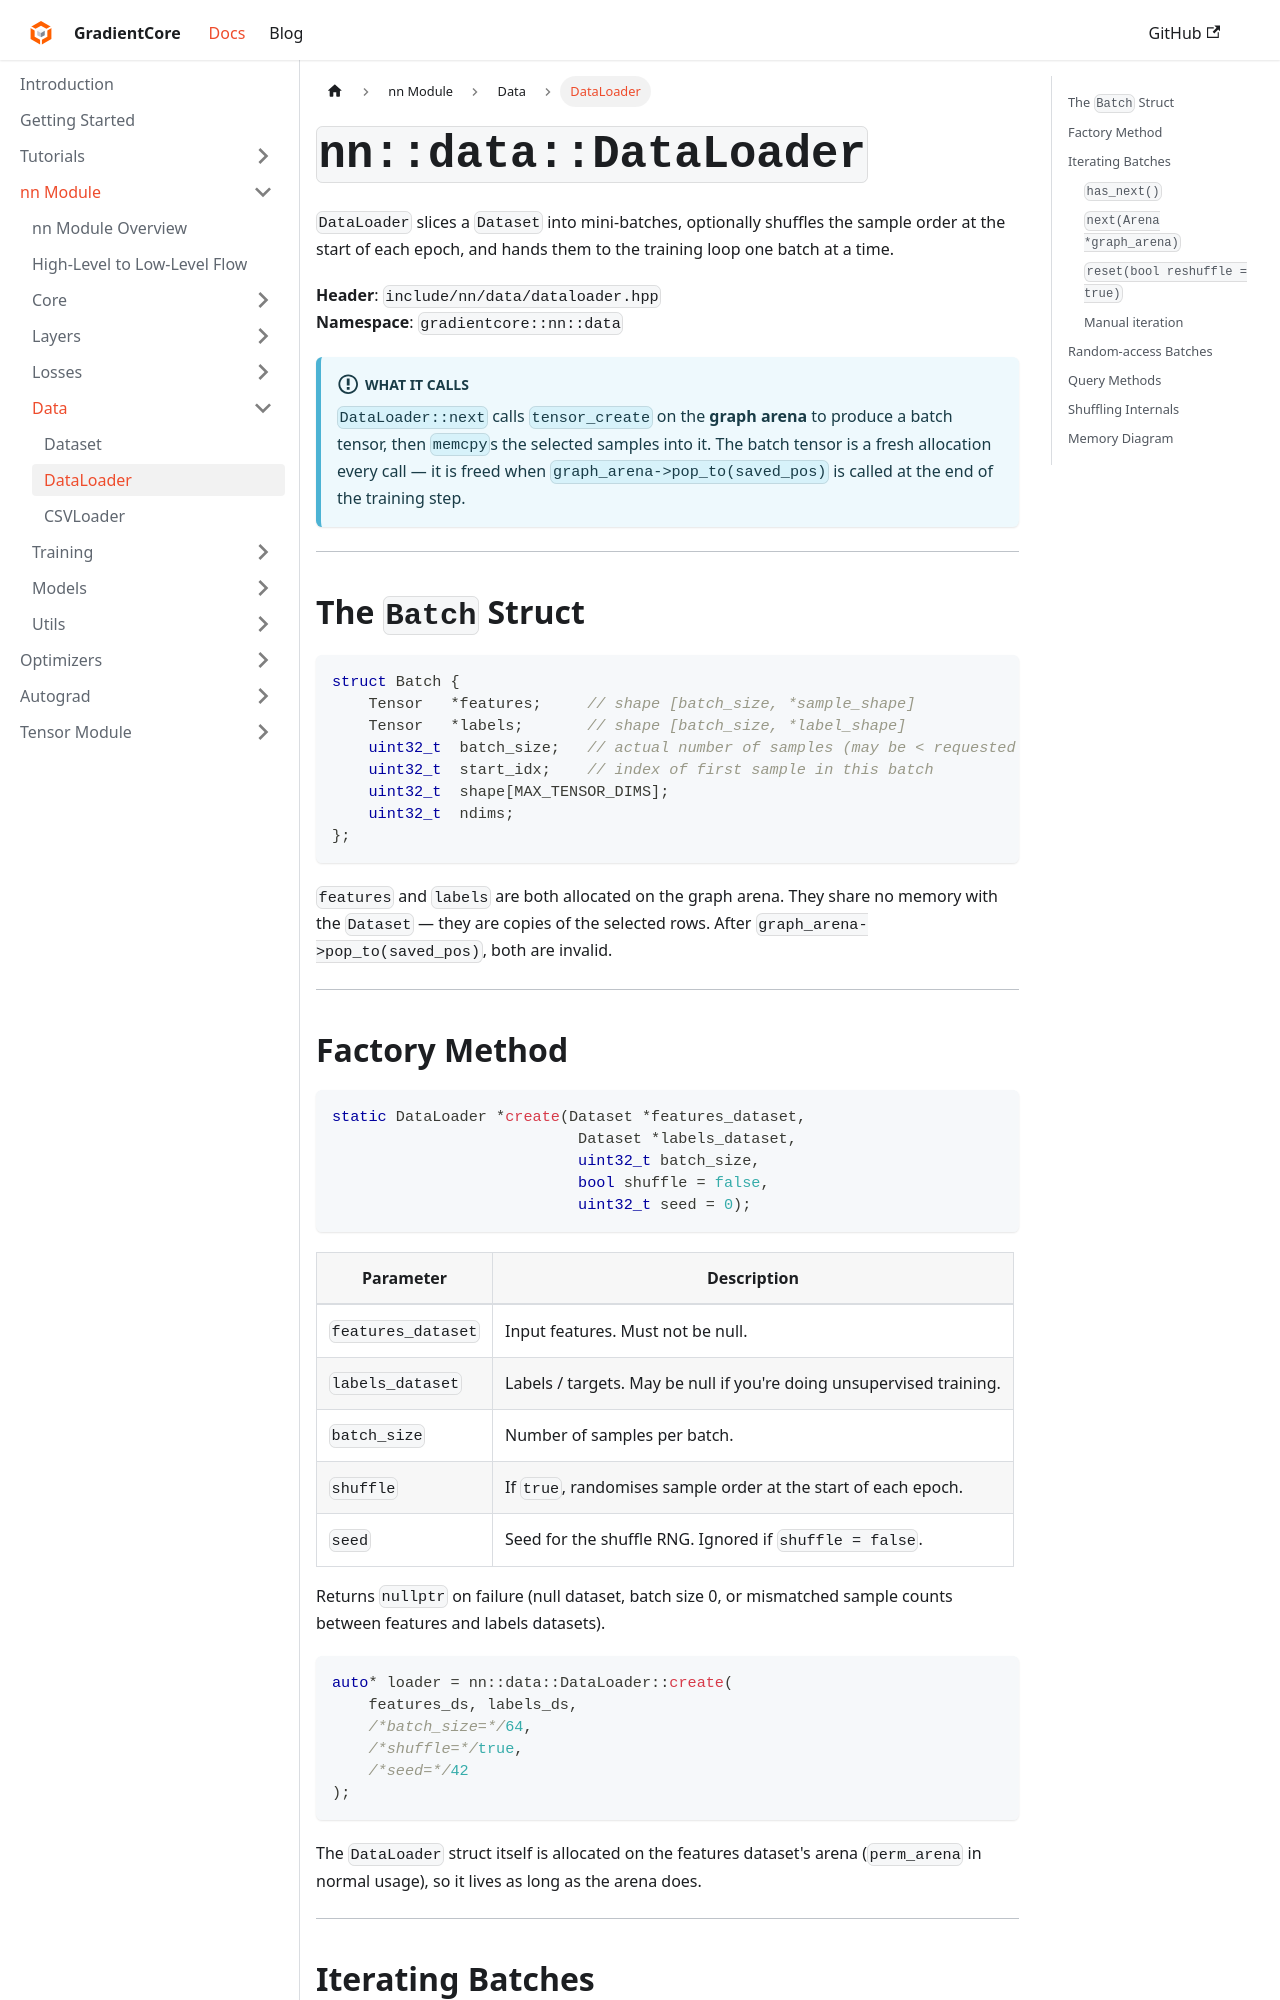

repository: spandan11106/GradCore-Tensor · page: docs/nn_module/data/dataloader.html · generator: docusaurus

---
sidebar_position: 2
title: "DataLoader"
---

# `nn::data::DataLoader`

`DataLoader` slices a `Dataset` into mini-batches, optionally shuffles the sample order at the start of each epoch, and hands them to the training loop one batch at a time.

**Header**: `include/nn/data/dataloader.hpp`  
**Namespace**: `gradientcore::nn::data`

:::info What it calls
`DataLoader::next` calls `tensor_create` on the **graph arena** to produce a batch tensor, then `memcpy`s the selected samples into it. The batch tensor is a fresh allocation every call — it is freed when `graph_arena->pop_to(saved_pos)` is called at the end of the training step.
:::

---

## The `Batch` Struct

```cpp
struct Batch {
    Tensor   *features;     // shape [batch_size, *sample_shape]
    Tensor   *labels;       // shape [batch_size, *label_shape]
    uint32_t  batch_size;   // actual number of samples (may be < requested for last batch)
    uint32_t  start_idx;    // index of first sample in this batch
    uint32_t  shape[MAX_TENSOR_DIMS];
    uint32_t  ndims;
};
```

`features` and `labels` are both allocated on the graph arena. They share no memory with the `Dataset` — they are copies of the selected rows. After `graph_arena->pop_to(saved_pos)`, both are invalid.

---
